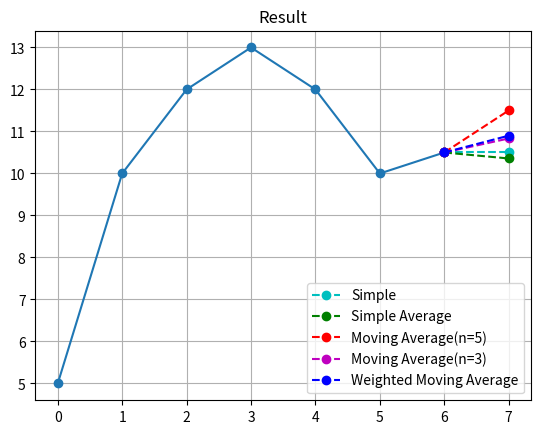

This figure's Python source:
#! python3
#-*-coding:utf-8-*-

import matplotlib.pyplot as plt
import numpy as np

series = [5, 10, 12, 13, 12, 10, 10.5]

def simple(series):
    return series[-1]

def average(series, n=None):
    if n is None:
        return average(series, len(series))
    return float(sum(series[-n:]))/n

def weighted_average(series, weights):
    result = 0.0
    weights.reverse()
    for n in range(len(weights)):
        result += series[-n-1] * weights[n]
    return result

weights = [0.1, 0.2, 0.3, 0.4]

plt.title('Result')
plt.grid()
plt.plot(series, 'o-')
plt.plot([len(series)-1, len(series)], [series[-1], simple(series)],'o--c', label="Simple")
plt.plot([len(series)-1, len(series)], [series[-1], average(series)], 'g--o', label="Simple Average")
plt.plot([len(series)-1, len(series)], [series[-1], average(series, 5)], 'r--o', label="Moving Average(n=5)")
plt.plot([len(series)-1, len(series)], [series[-1], average(series, 3)], 'm--o', label="Moving Average(n=3)")
plt.plot([len(series)-1, len(series)], [series[-1], weighted_average(series, weights)], 'b--o', label="Weighted Moving Average")
plt.legend()
plt.show()
